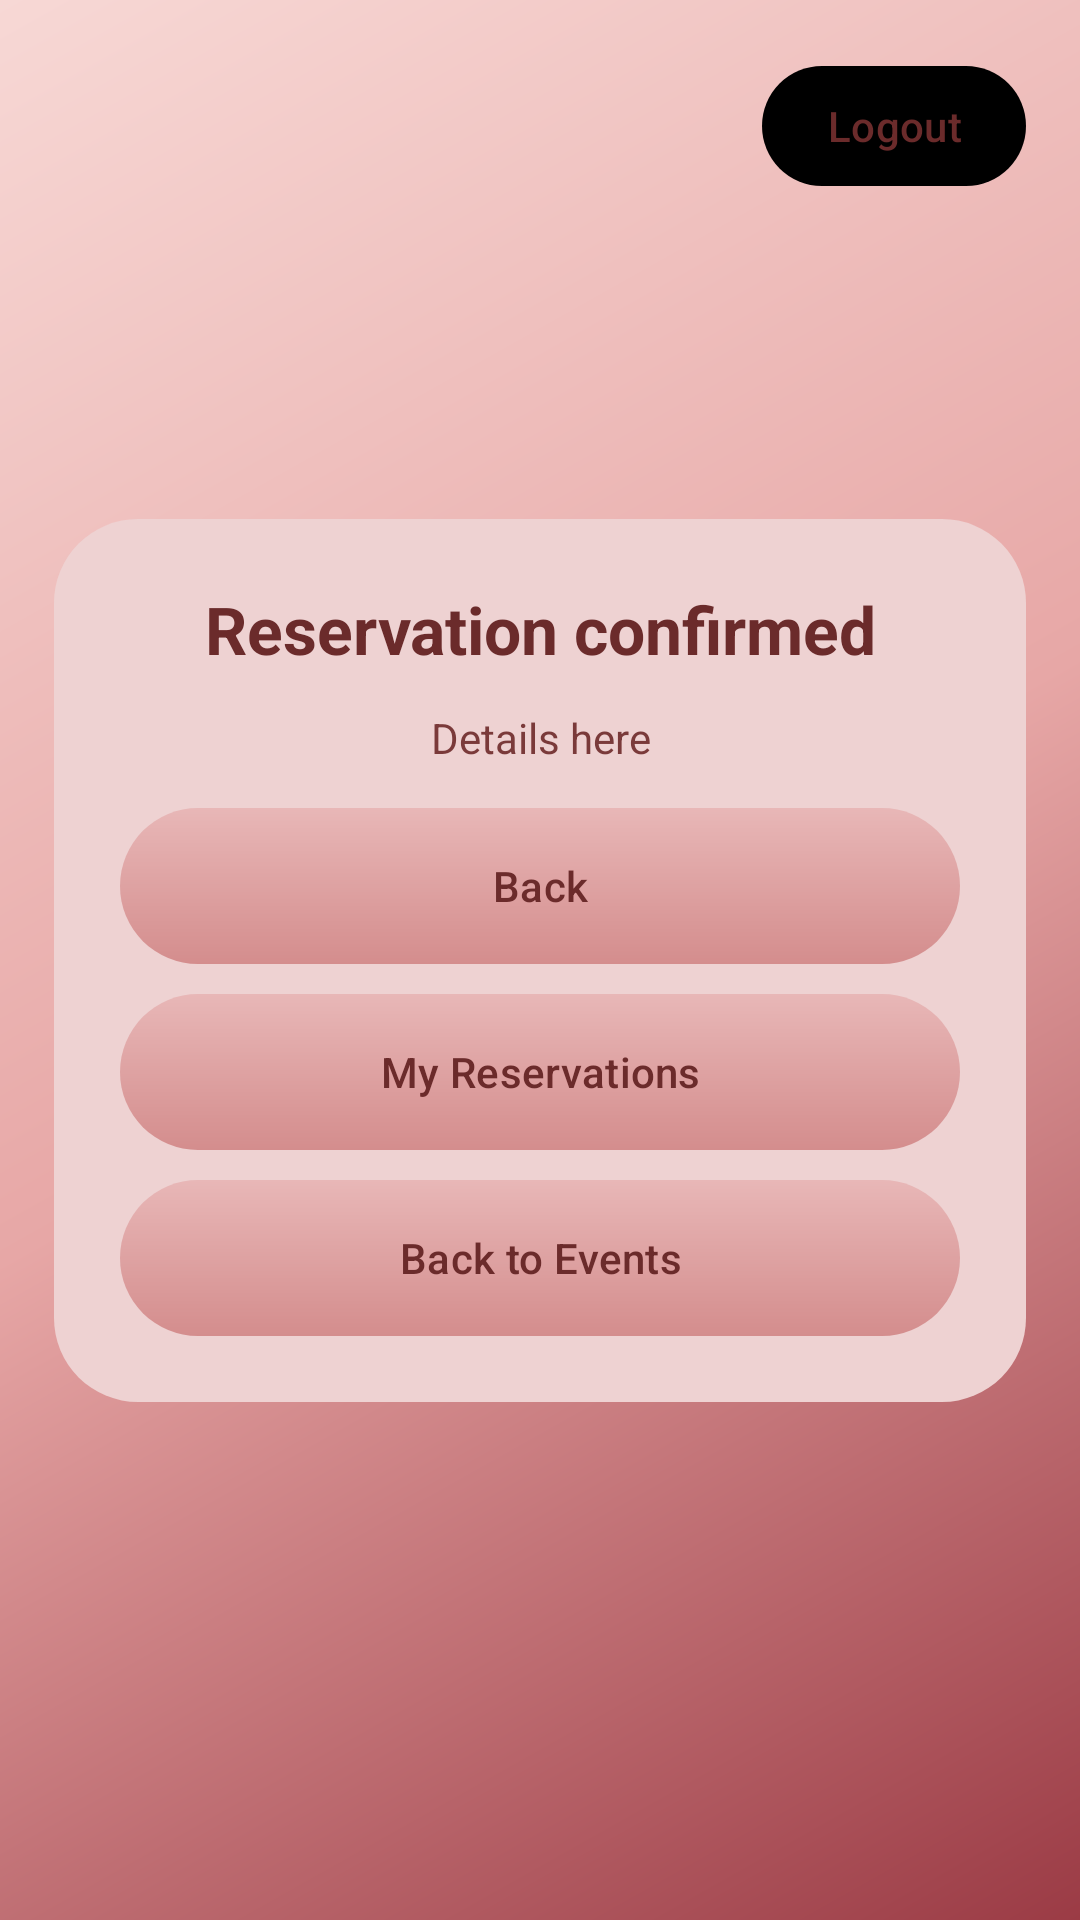

The Android layout XML behind this screen, and the referenced resources:
<!-- AndroidManifest.xml: application theme Theme.CloudTicketReservationWK -->
<!-- res/layout/activity_reservation_confirmation.xml -->
<?xml version="1.0" encoding="utf-8"?>
<androidx.constraintlayout.widget.ConstraintLayout xmlns:android="http://schemas.android.com/apk/res/android"
    xmlns:app="http://schemas.android.com/apk/res-auto"
    android:layout_width="match_parent"
    android:layout_height="match_parent"
    android:background="@drawable/bg_pink_gradient"
    android:padding="18dp">

    <com.google.android.material.button.MaterialButton
        android:id="@+id/btnLogout"
        style="@style/Widget.Material3.Button.TextButton"
        android:layout_width="wrap_content"
        android:layout_height="wrap_content"
        android:text="Logout"
        android:textAllCaps="false"
        android:textColor="#6B2B2B"
        android:backgroundTint="@null"
        app:backgroundTint="@null"
        app:layout_constraintTop_toTopOf="parent"
        app:layout_constraintEnd_toEndOf="parent" />

    <LinearLayout
        android:layout_width="0dp"
        android:layout_height="wrap_content"
        android:background="@drawable/card_soft"
        android:padding="22dp"
        android:orientation="vertical"
        app:layout_constraintWidth_max="420dp"
        app:layout_constrainedWidth="true"
        app:layout_constraintTop_toTopOf="parent"
        app:layout_constraintBottom_toBottomOf="parent"
        app:layout_constraintStart_toStartOf="parent"
        app:layout_constraintEnd_toEndOf="parent">

        <TextView
            android:id="@+id/tvConfirmTitle"
            android:layout_width="match_parent"
            android:layout_height="wrap_content"
            android:text="Reservation confirmed"
            android:textSize="22sp"
            android:textStyle="bold"
            android:textColor="#6B2B2B"
            android:gravity="center" />

        <TextView
            android:id="@+id/tvConfirmDetails"
            android:layout_width="match_parent"
            android:layout_height="wrap_content"
            android:text="Details here"
            android:textColor="#7A3A3A"
            android:gravity="center"
            android:layout_marginTop="12dp"
            android:layout_marginBottom="14dp" />

        <com.google.android.material.button.MaterialButton
            android:id="@+id/btnBack"
            android:layout_width="match_parent"
            android:layout_height="52dp"
            android:background="@drawable/btn_pill"
            android:backgroundTint="@null"
            app:backgroundTint="@null"
            android:text="Back"
            android:textAllCaps="false"
            android:textColor="#6B2B2B"
            app:cornerRadius="26dp" />

        <com.google.android.material.button.MaterialButton
            android:id="@+id/btnGoMyReservations"
            android:layout_width="match_parent"
            android:layout_height="52dp"
            android:layout_marginTop="10dp"
            android:background="@drawable/btn_pill"
            android:backgroundTint="@null"
            app:backgroundTint="@null"
            android:text="My Reservations"
            android:textAllCaps="false"
            android:textColor="#6B2B2B"
            app:cornerRadius="26dp" />

        <com.google.android.material.button.MaterialButton
            android:id="@+id/btnGoEvents"
            android:layout_width="match_parent"
            android:layout_height="52dp"
            android:layout_marginTop="10dp"
            android:background="@drawable/btn_pill"
            android:backgroundTint="@null"
            app:backgroundTint="@null"
            android:text="Back to Events"
            android:textAllCaps="false"
            android:textColor="#6B2B2B"
            app:cornerRadius="26dp" />

    </LinearLayout>

</androidx.constraintlayout.widget.ConstraintLayout>
<!-- resources referenced by this layout -->
<resources>
  <!-- drawable bg_pink_gradient (drawable) -->
  <?xml version="1.0" encoding="utf-8"?>
  <shape xmlns:android="http://schemas.android.com/apk/res/android">
      <gradient
          android:angle="315"
          android:startColor="#F7D8D5"
          android:centerColor="#E7A7A6"
          android:endColor="#9B3B45" />
  </shape>
  <!-- drawable btn_pill (drawable) -->
  <?xml version="1.0" encoding="utf-8"?>
  <shape xmlns:android="http://schemas.android.com/apk/res/android">
      <gradient
          android:angle="270"
          android:startColor="#E8B7B7"
          android:endColor="#D48D8D" />
      <corners android:radius="40dp" />
  </shape>
  <!-- drawable card_soft (drawable) -->
  <?xml version="1.0" encoding="utf-8"?>
  <shape xmlns:android="http://schemas.android.com/apk/res/android">
      <solid android:color="#EED2D2" />
      <corners android:radius="28dp" />
  </shape>
  <style name="Theme.CloudTicketReservationWK" parent="Base.Theme.CloudTicketReservationWK" />
  <style name="Base.Theme.CloudTicketReservationWK" parent="Theme.Material3.DayNight.NoActionBar">
          
          
      </style>
</resources>
